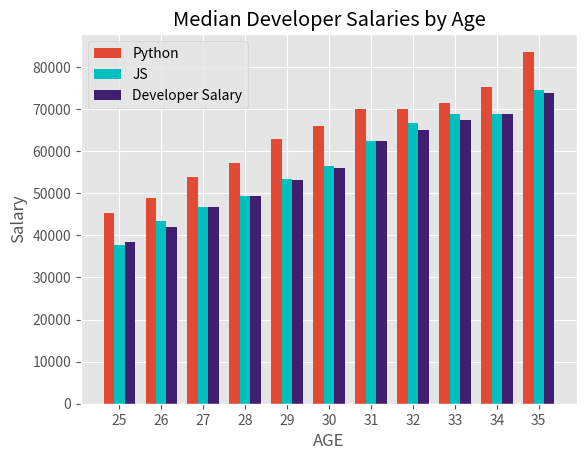

Write Python code to recreate this figure.
import numpy as np
from matplotlib import pyplot as plt



plt.style.use('ggplot')
ages_x= [25, 26, 27, 28, 29, 30, 31, 32, 33, 34, 35]

x_indexes =np.arange(len(ages_x))
width = 0.25

# Median Python Developer Salaries by Age
py_dev_y = [45372, 48876, 53850, 57287, 63016,
            65998, 70003, 70000, 71496, 75370, 83640]
plt.bar(x_indexes -width,py_dev_y, label='Python', linewidth=4, width=width)

# Median JavaScript Developer Salaries by Age
js_dev_y = [37810, 43515, 46823, 49293, 53437,
            56373, 62375, 66674, 68745, 68746, 74583]
plt.bar(x_indexes, js_dev_y,  color='c', label='JS',width=width)

# Median Developer Salaries by Age
dev_y = [38496, 42000, 46752, 49320, 53200,
         56000, 62316, 64928, 67317, 68748, 73752]
plt.bar(x_indexes+width,dev_y, color='#401F71', width=width, label='Developer Salary')

plt.xticks(ticks=x_indexes, labels = ages_x)

plt.xlabel('AGE')
plt.ylabel('Salary')
plt.title('Median Developer Salaries by Age')

plt.legend()



plt.show(block=True)